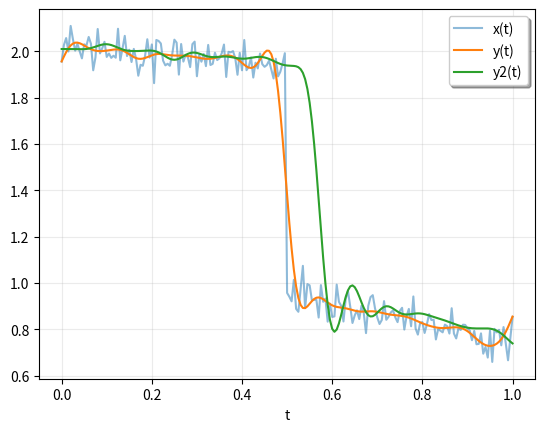

Recreate this plot in Python.
import numpy as np
from scipy.signal import sosfiltfilt, butter
import matplotlib.pyplot as plt
rng = np.random.default_rng()

n = 201
t = np.linspace(0, 1, n)
x = 1 + (t < 0.5) - 0.25*t**2 + 0.05*rng.standard_normal(n)

sos = butter(4, 0.125, output='sos')
y = sosfiltfilt(sos, x)

from scipy.signal import sosfilt, sosfilt_zi
sos8 = butter(8, 0.125, output='sos')
zi = x[:4].mean() * sosfilt_zi(sos8)
y2, zo = sosfilt(sos8, x, zi=zi)

plt.plot(t, x, alpha=0.5, label='x(t)')
plt.plot(t, y, label='y(t)')
plt.plot(t, y2, label='y2(t)')
plt.legend(framealpha=1, shadow=True)
plt.grid(alpha=0.25)
plt.xlabel('t')
plt.show()